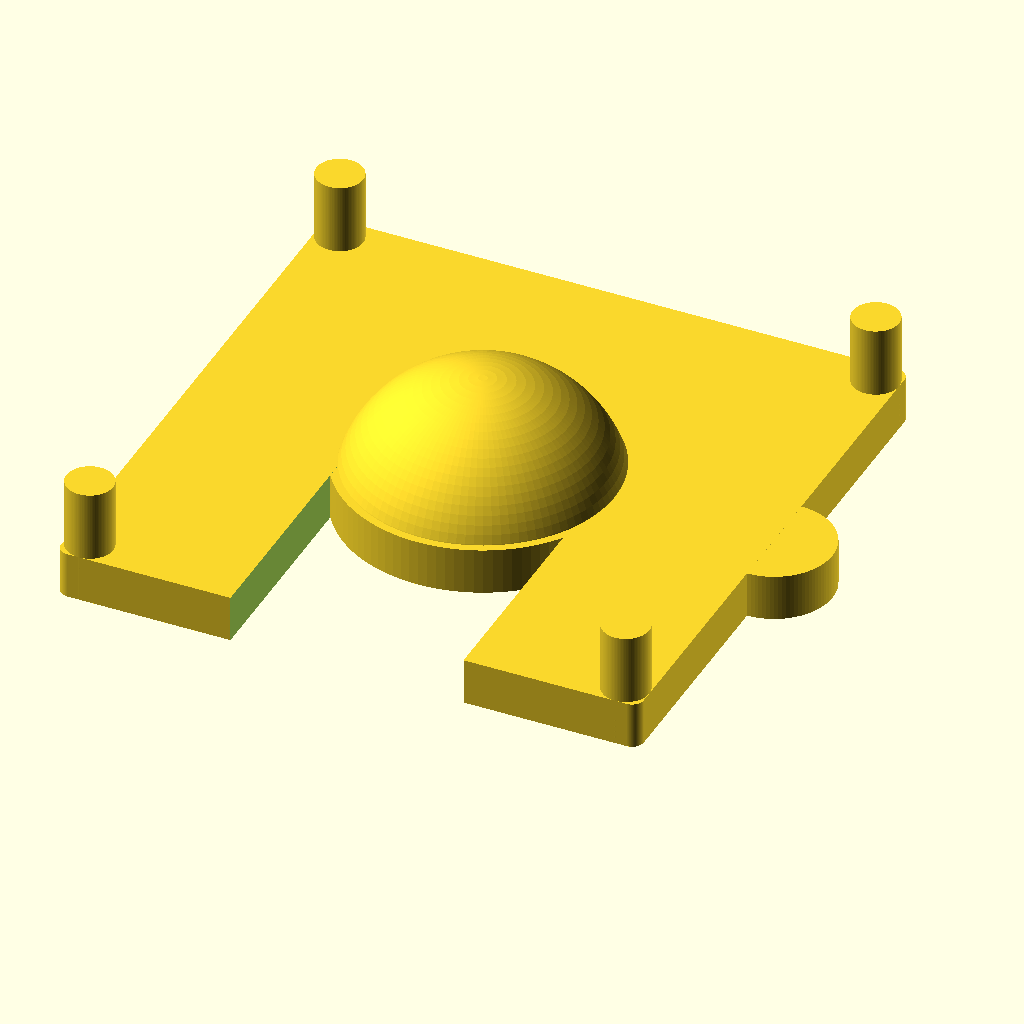
Cell 1 — every parameter at its default value.
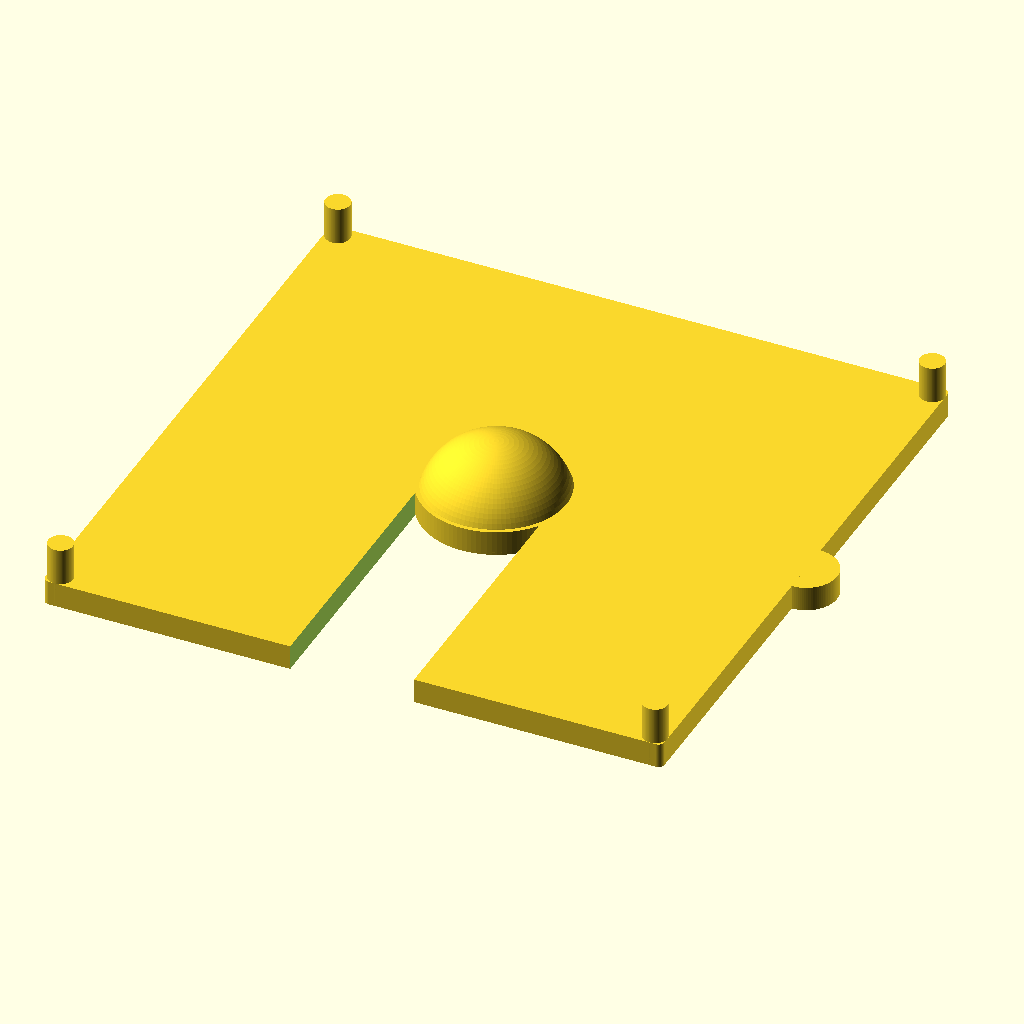
Cell 2: the same model with s = 100.
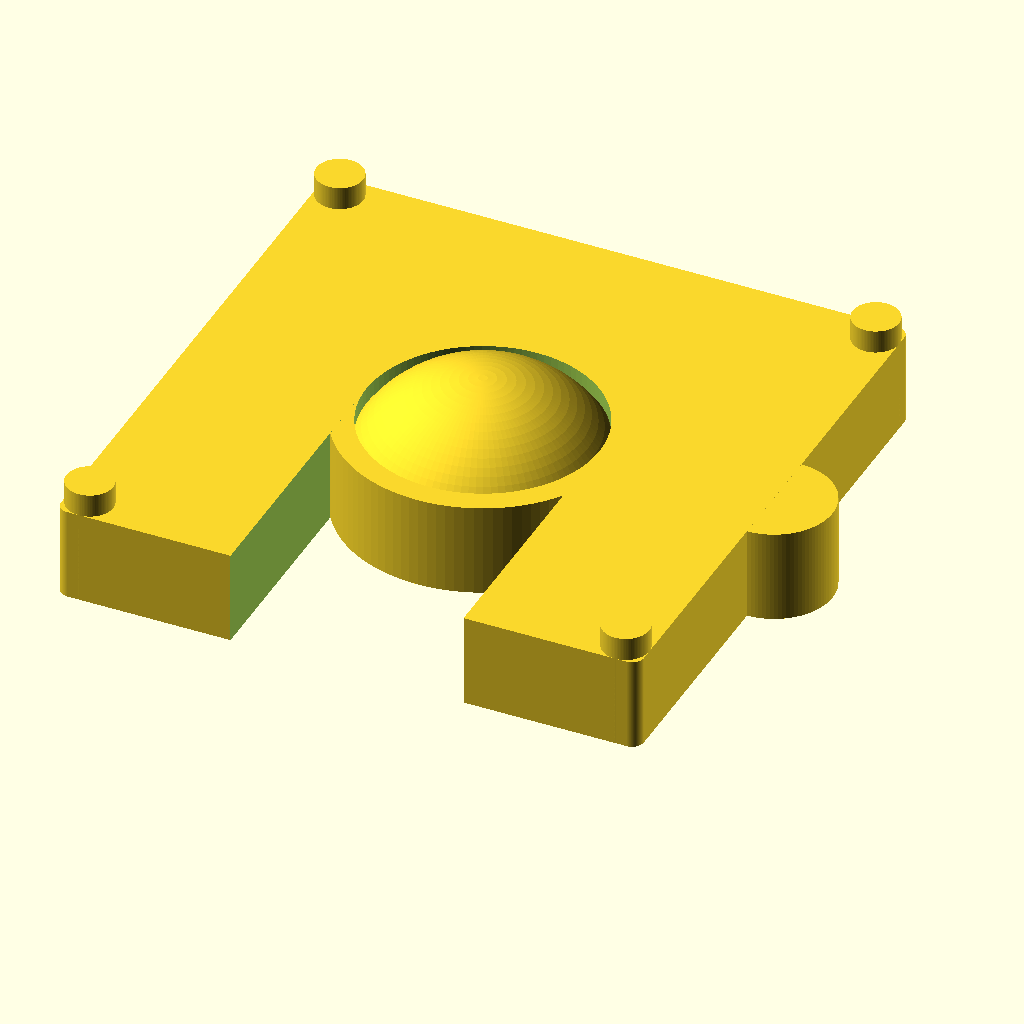
Cell 3: the same model with h = 8.
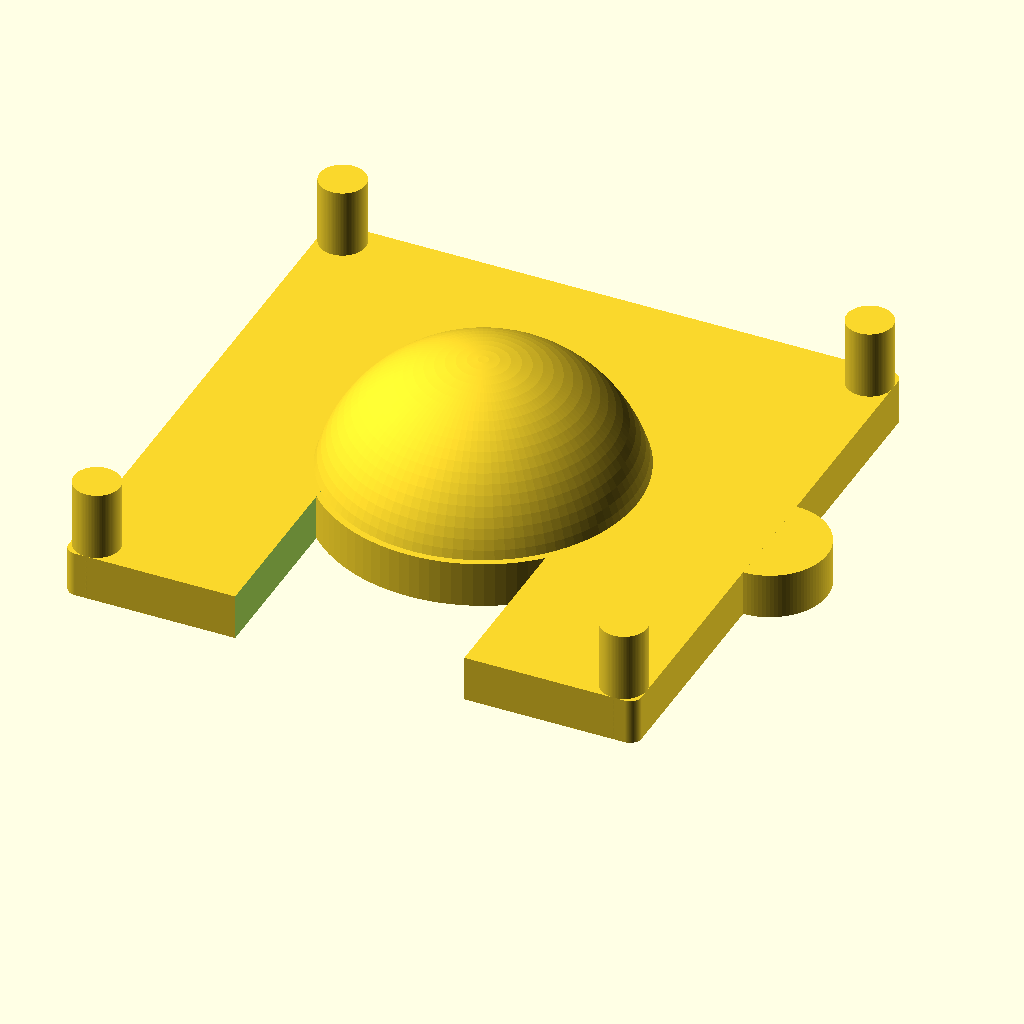
Cell 4 — t set to 2, the other parameters unchanged.
All cells are drawn from the same view direction (rotation 55°, 0°, 25°, orthographic, colour scheme Cornfield), but the view is re-fitted for each cell, so position and scale can differ between cells as well as the parameter.
Source of the model, openscad/tests/OLD/calib_cube.scad:
use <../lib.scad>
$fn=100;

s=50;
si=35;
s2=15;

h=4;
t=1;
r=10;
rc=5;
di=20;
c=4;


difference(){
    union(){
        //Base
        difference(){
            hull(){
                translate([0,0,h-.1])
                rcube(s,s,.11,1);
                
                rcube(s,s,.1,1);
            }
            
            translate([s/2-di/2,-1,-.1])
            rcube(di,s/2,h+2,1);

            translate([s/2, s/2, -.1])  
            cylinder(d=di, h=h+.2);

            translate([s/2-di/2,s,-h])
            rotate([40,0,0])
            rcube(di,s/2,h+2,1);
        }
        
        // Center hole
        difference(){
            translate([s/2, s/2, 0])  
            cylinder(d=di+t*4, h=h);
    
            translate([s/2, s/2, -.1])  
            cylinder(d=di, h=h+.2);
        }
        
        // Sphere
        difference(){
            translate([s/2, s/2, 0])  
            sphere(d=di+t*4);

            translate([s/2, s/2, 0])  
            sphere(d=di);
            
        }
        
        // Right
        translate([s, s/2, 0]){
            cylinder(r=rc, h=h);
            
            translate([-rc-t, -rc, 0])
            rcube(rc+t, rc*2, h, .5);
        }
        
        // Cylinders
        translate([c/2, c/2, 0])  
        cylinder(d=c, h=di/2);
        translate([s-c/2, c/2, 0])  
        cylinder(d=c, h=di/2);
        translate([c/2, s-c/2, 0])  
        cylinder(d=c, h=di/2);
        translate([s-c/2, s-c/2, 0])  
        cylinder(d=c, h=di/2);
        
    }
    
    // Base
    translate([0,0,-di])
    rcube(s,s,di,1);   
   
   // Bridge
   translate([di/4, s/2-di/2,-.1])
   rcube(5,di,h/2,1);
}
Parameter table extracted from the source (name, type, default, range or options):
s: number, default 50
si: number, default 35
s2: number, default 15
h: number, default 4
t: number, default 1
r: number, default 10
rc: number, default 5
di: number, default 20
c: number, default 4
